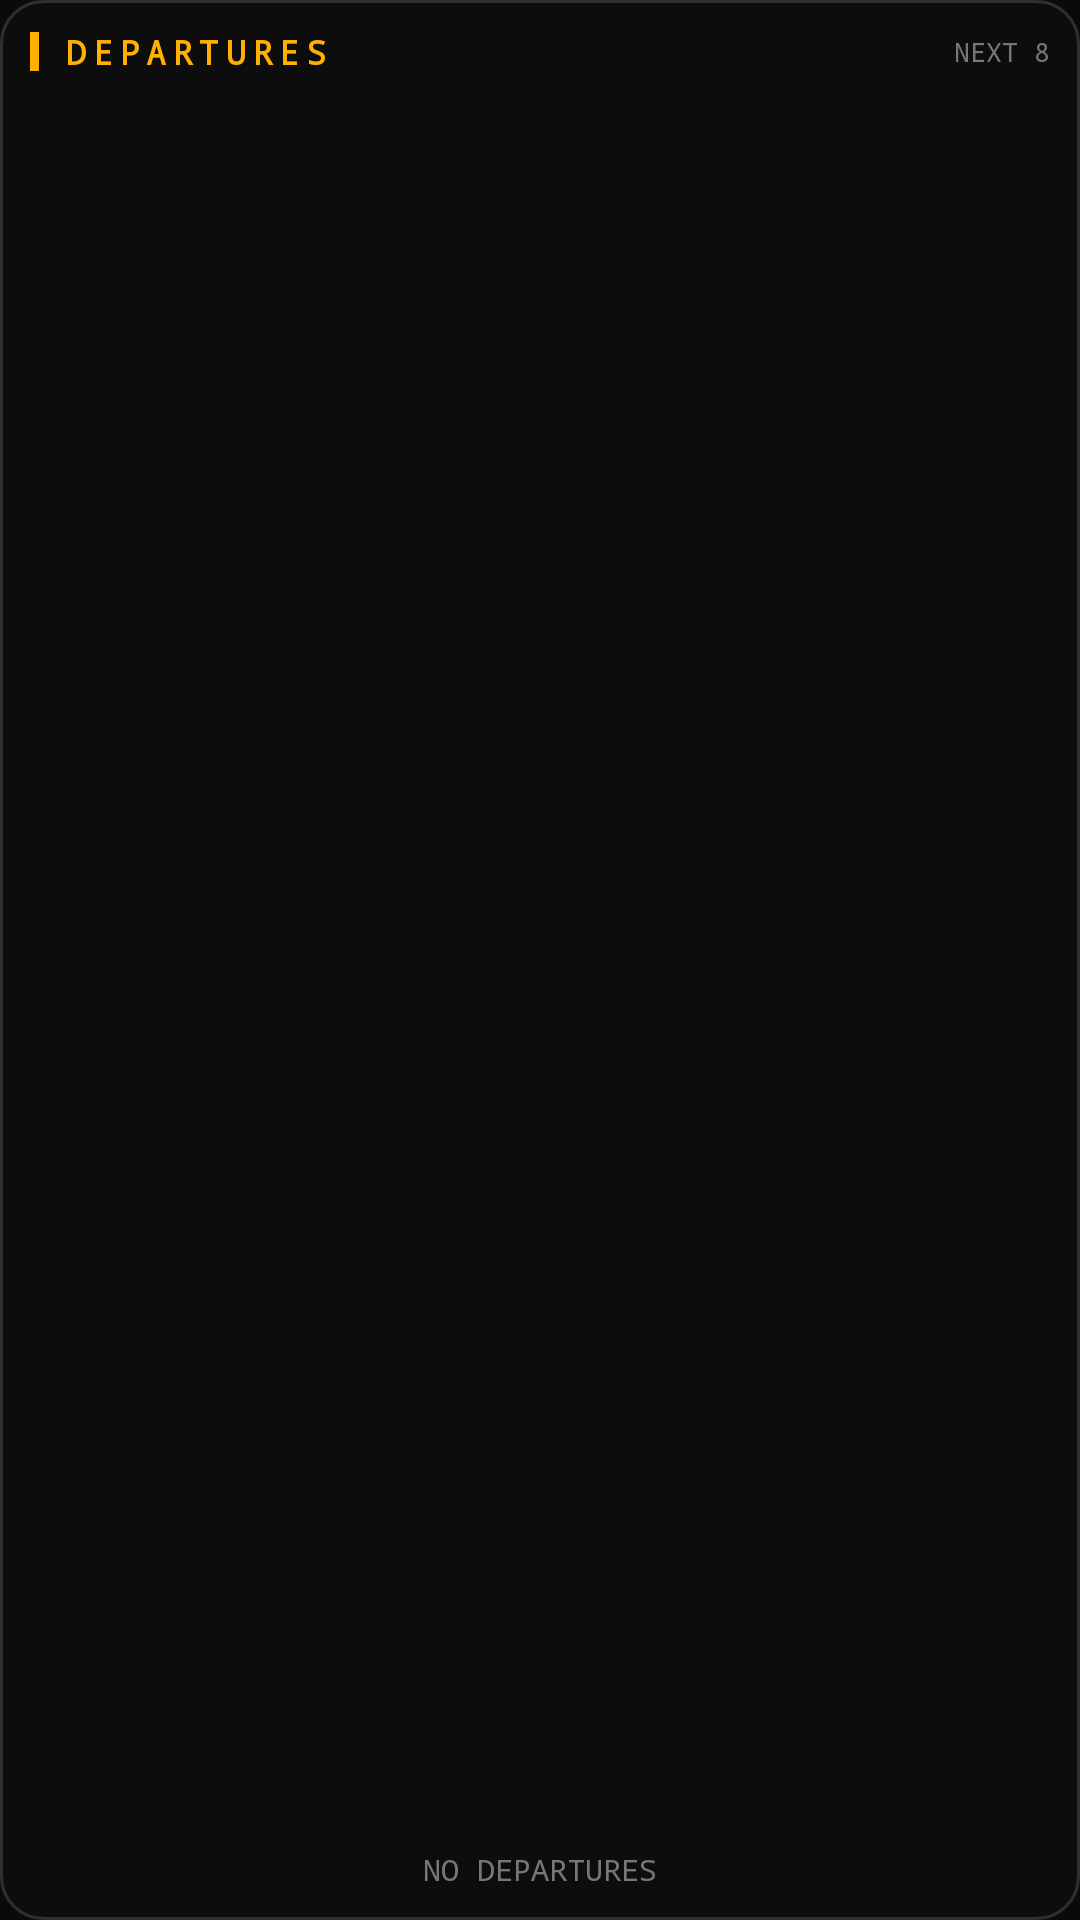

This screen was rendered from an Android layout file. Write that file and the resources it references.
<!-- AndroidManifest.xml: application theme BoardTheme -->
<!-- res/layout/widget_board.xml -->
<?xml version="1.0" encoding="utf-8"?>
<LinearLayout xmlns:android="http://schemas.android.com/apk/res/android"
    android:layout_width="match_parent"
    android:layout_height="match_parent"
    android:background="@drawable/bg_widget"
    android:orientation="vertical"
    android:padding="10dp">

    <LinearLayout
        android:id="@+id/widget_header"
        android:layout_width="match_parent"
        android:layout_height="wrap_content"
        android:gravity="center_vertical"
        android:orientation="horizontal">

        <View
            android:layout_width="3dp"
            android:layout_height="13dp"
            android:background="@color/amber" />

        <TextView
            android:layout_width="0dp"
            android:layout_height="wrap_content"
            android:layout_marginStart="8dp"
            android:layout_weight="1"
            android:fontFamily="monospace"
            android:letterSpacing="0.2"
            android:text="@string/widget_header"
            android:textColor="@color/amber"
            android:textSize="11sp"
            android:textStyle="bold" />

        <TextView
            android:layout_width="wrap_content"
            android:layout_height="wrap_content"
            android:fontFamily="monospace"
            android:text="@string/widget_next"
            android:textColor="@color/text_dim"
            android:textSize="9sp" />
    </LinearLayout>

    <ListView
        android:id="@+id/widget_list"
        android:layout_width="match_parent"
        android:layout_height="0dp"
        android:layout_weight="1"
        android:layout_marginTop="4dp"
        android:divider="@null" />

    <TextView
        android:id="@+id/widget_empty"
        android:layout_width="match_parent"
        android:layout_height="wrap_content"
        android:layout_marginTop="6dp"
        android:fontFamily="monospace"
        android:gravity="center"
        android:text="@string/widget_empty"
        android:textColor="@color/text_dim"
        android:textSize="10sp" />
</LinearLayout>
<!-- resources referenced by this layout -->
<resources>
  <color name="amber">#FFB000</color>
  <color name="text_dim">#777777</color>
  <!-- drawable bg_widget (drawable) -->
  <?xml version="1.0" encoding="utf-8"?>
  <shape xmlns:android="http://schemas.android.com/apk/res/android">
      <solid android:color="#F20D0D0D" />
      <corners android:radius="14dp" />
      <stroke
          android:width="1dp"
          android:color="#26FFFFFF" />
  </shape>
  <string name="widget_empty">NO DEPARTURES</string>
  <string name="widget_header">DEPARTURES</string>
  <string name="widget_next">NEXT 8</string>
  <style name="BoardTheme" parent="android:Theme.Material.NoActionBar">
          <item name="android:windowBackground">@color/board_bg</item>
          <item name="android:statusBarColor">@color/board_bg</item>
          <item name="android:navigationBarColor">@color/board_bg</item>
          <item name="android:colorPrimary">@color/board_bg</item>
          <item name="android:colorPrimaryDark">@color/board_bg</item>
          <item name="android:colorAccent">@color/amber</item>
          <item name="android:textColorPrimary">@color/text_primary</item>
          <item name="android:textColorSecondary">@color/text_dim</item>
      </style>
  <color name="board_bg">#0A0A0A</color>
  <color name="text_primary">#F2F2F2</color>
</resources>
